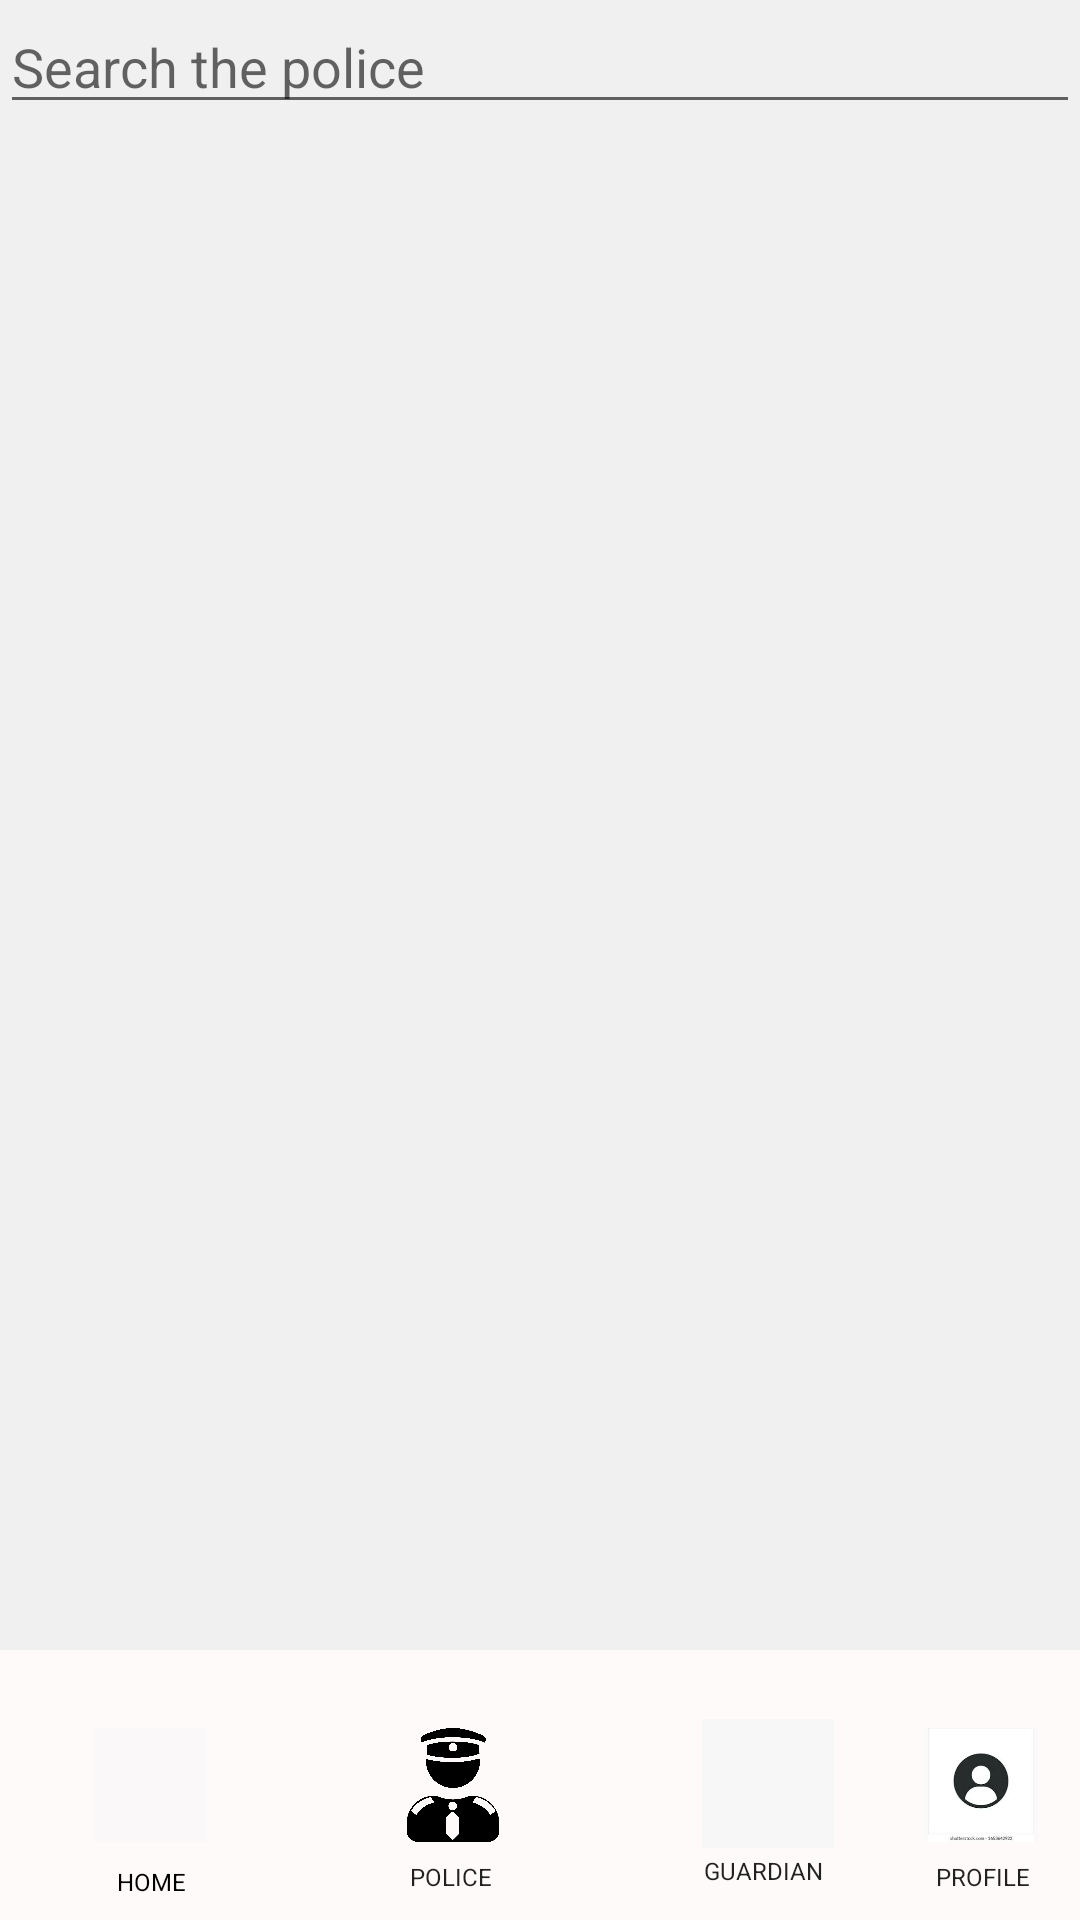

Reconstruct the res/layout file that produces this screen, plus the resources it refers to.
<!-- AndroidManifest.xml: application theme Theme.Womensafetyapp -->
<!-- res/layout/activity_search.xml -->
<?xml version="1.0" encoding="utf-8"?>
<androidx.constraintlayout.widget.ConstraintLayout xmlns:android="http://schemas.android.com/apk/res/android"
    xmlns:app="http://schemas.android.com/apk/res-auto"
    xmlns:tools="http://schemas.android.com/tools"
    android:layout_width="match_parent"
    android:layout_height="match_parent"
    android:background="#F1F0F0"
    android:backgroundTint="#F1F0F0"
    tools:context=".Search">


    <ImageView
        android:id="@+id/imageView5"
        android:layout_width="438dp"
        android:layout_height="90dp"
        android:background="#FEFAFA"
        app:layout_constraintBottom_toBottomOf="parent"
        app:layout_constraintEnd_toEndOf="parent"
        app:layout_constraintHorizontal_bias="1.0"
        app:layout_constraintStart_toStartOf="parent"
        app:layout_constraintTop_toTopOf="parent"

        app:layout_constraintVertical_bias="1.0" />

    <EditText
        android:id="@+id/searchE"
        android:layout_width="match_parent"
        android:layout_height="wrap_content"
        android:hint="Search the police "/>


    <ImageButton
        android:id="@+id/home_btn"
        android:layout_width="38dp"
        android:layout_height="38dp"
        android:background="#FAF8F8"
        android:scaleType="fitCenter"
        app:layout_constraintBottom_toBottomOf="@+id/imageView5"
        app:layout_constraintEnd_toEndOf="parent"
        app:layout_constraintHorizontal_bias="0.096"
        app:layout_constraintStart_toStartOf="parent"
        app:layout_constraintTop_toTopOf="@+id/imageView5"
        app:srcCompat="@drawable/home" />

    <ImageButton
        android:id="@+id/police_btn"
        android:layout_width="38dp"
        android:layout_height="38dp"
        android:background="#00FFFFFF"
        android:scaleType="fitCenter"
        app:layout_constraintBottom_toBottomOf="@+id/imageView5"
        app:layout_constraintEnd_toEndOf="parent"
        app:layout_constraintHorizontal_bias="0.41"
        app:layout_constraintStart_toStartOf="parent"
        app:layout_constraintTop_toTopOf="@+id/imageView5"
        app:srcCompat="@drawable/police" />

    <ImageButton
        android:id="@+id/profile_btn"
        android:layout_width="38dp"
        android:layout_height="38dp"
        android:background="#FAFAFA"
        android:scaleType="fitCenter"
        app:layout_constraintBottom_toBottomOf="@+id/imageView5"
        app:layout_constraintEnd_toEndOf="parent"
        app:layout_constraintHorizontal_bias="0.957"
        app:layout_constraintStart_toStartOf="parent"
        app:layout_constraintTop_toTopOf="@+id/imageView5"
        app:srcCompat="@drawable/profile" />

    <EditText
        android:id="@+id/editTextText"
        android:layout_width="104dp"
        android:layout_height="29dp"
        android:background="@null"
        android:ems="10"
        android:text="HOME"
        android:textAlignment="center"
        android:textColor="#000000"
        android:textSize="8sp"
        app:layout_constraintBottom_toBottomOf="@+id/imageView5"
        app:layout_constraintEnd_toEndOf="@+id/home_btn"
        app:layout_constraintStart_toStartOf="@+id/home_btn"
        app:layout_constraintTop_toBottomOf="@+id/home_btn"
        android:focusable="false"/>

    <EditText
        android:id="@+id/editTextText3"
        android:layout_width="104dp"
        android:layout_height="29dp"
        android:layout_marginTop="61dp"
        android:background="@null"
        android:ems="10"
        android:text="POLICE"
        android:textAlignment="center"
        android:textSize="8sp"
        app:layout_constraintEnd_toEndOf="@+id/police_btn"
        app:layout_constraintHorizontal_bias="0.515"
        app:layout_constraintStart_toStartOf="@+id/police_btn"
        app:layout_constraintTop_toTopOf="@+id/imageView5"
        android:focusable="false"/>

    <EditText
        android:id="@+id/editTextText5"
        android:layout_width="104dp"
        android:layout_height="29dp"
        android:background="@null"
        android:ems="10"
        android:inputType="text"
        android:text="PROFILE"
        android:textAlignment="center"
        android:textSize="8sp"
        app:layout_constraintBottom_toBottomOf="parent"
        app:layout_constraintEnd_toEndOf="@+id/profile_btn"
        app:layout_constraintHorizontal_bias="0.49"
        app:layout_constraintStart_toEndOf="@+id/profile_btn"
        app:layout_constraintStart_toStartOf="@+id/profile_btn"
        app:layout_constraintTop_toBottomOf="@+id/profile_btn"
        app:layout_constraintVertical_bias="1.0"
        android:focusable="false"/>


    <TextView
        android:id="@+id/textView3"
        android:layout_width="112dp"
        android:layout_height="12dp"
        android:inputType="none"
        android:text=""
        app:layout_constraintBottom_toTopOf="@+id/sosButton"
        app:layout_constraintEnd_toEndOf="parent"
        app:layout_constraintHorizontal_bias="0.498"
        app:layout_constraintStart_toStartOf="parent"
        app:layout_constraintTop_toBottomOf="@+id/toolbar"
        app:layout_constraintVertical_bias="0.436" />

    <ImageButton
        android:id="@+id/gaur_btn"
        android:layout_width="44dp"
        android:layout_height="43dp"
        android:layout_marginStart="64dp"
        android:layout_marginBottom="24dp"
        android:background="#F7F7F7"
        android:scaleType="fitCenter"
        app:layout_constraintBottom_toBottomOf="parent"
        app:layout_constraintStart_toEndOf="@+id/police_btn"
        app:srcCompat="@drawable/gaur" />

    <EditText
        android:id="@+id/editTextText2"
        android:layout_width="104dp"
        android:layout_height="29dp"
        android:layout_marginTop="36dp"
        android:background="@null"
        android:ems="10"
        android:inputType="text"
        android:text="GUARDIAN"
        android:textAlignment="center"

        android:textSize="8sp"
        app:layout_constraintEnd_toEndOf="@+id/gaur_btn"
        app:layout_constraintHorizontal_bias="0.533"
        app:layout_constraintStart_toStartOf="@+id/gaur_btn"
        app:layout_constraintTop_toTopOf="@+id/gaur_btn"
        android:focusable="false"/>


    <ScrollView
        android:id="@+id/scrollV"
        android:layout_width="match_parent"
        android:layout_height="wrap_content"
        android:layout_below="@id/searchE"
        android:layout_marginTop="16dp">

        <TextView
            android:id="@+id/resultT"
            android:layout_width="match_parent"
            android:layout_height="wrap_content"
            android:textSize="18sp"/>

    </ScrollView>


</androidx.constraintlayout.widget.ConstraintLayout>
<!-- resources referenced by this layout -->
<resources>
  <!-- drawable police: png bitmap (drawable, 53654 bytes) -->
  <!-- drawable profile: jpg bitmap (drawable, 3793 bytes) -->
  <style name="Theme.Womensafetyapp" parent="Theme.AppCompat.DayNight.NoActionBar">
          
          <item name="colorPrimary">@color/purple_500</item>
          <item name="colorPrimaryVariant">@color/purple_700</item>
          <item name="colorOnPrimary">@color/white</item>
          
          <item name="colorSecondary">@color/teal_200</item>
          <item name="colorSecondaryVariant">@color/teal_700</item>
          <item name="colorOnSecondary">@color/black</item>
          
          <item name="android:statusBarColor">?attr/colorPrimaryVariant</item>
          
      </style>
  <!-- not gathered from this repository: default colours our renderer supplied (Android Studio template values) -->
  <color name="purple_500">#FF6200EE</color>
  <color name="purple_700">#FF3700B3</color>
  <color name="teal_200">#FF03DAC5</color>
  <color name="teal_700">#FF018786</color>
  <color name="black">#FF000000</color>
  <color name="white">#FFFFFFFF</color>
</resources>
